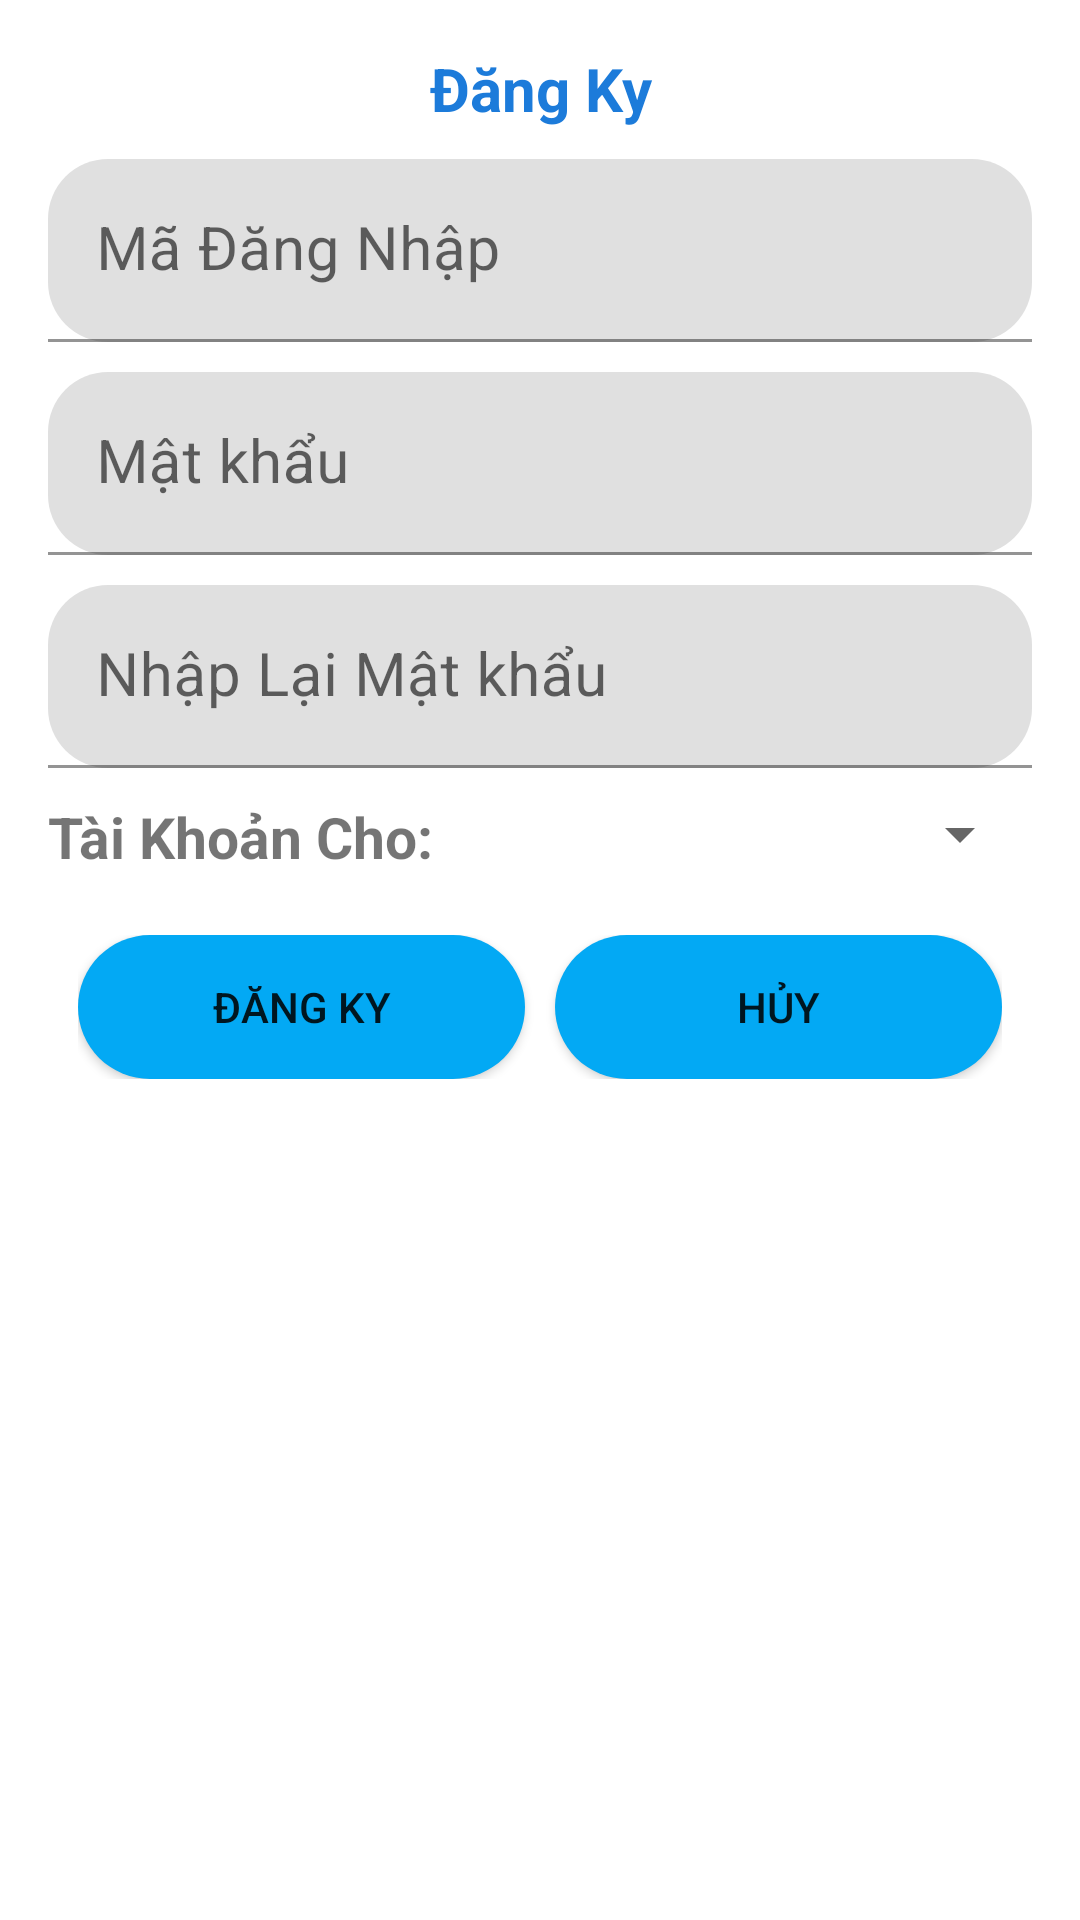

Produce the Android XML layout that renders to this screen, including the resource entries it uses.
<!-- AndroidManifest.xml: application theme Theme.UniMan -->
<!-- res/layout/fragment_register.xml -->
<?xml version="1.0" encoding="utf-8"?>
<LinearLayout xmlns:android="http://schemas.android.com/apk/res/android"
    xmlns:tools="http://schemas.android.com/tools"
    android:layout_width="match_parent"
    android:layout_height="match_parent"
    xmlns:app="http://schemas.android.com/apk/res-auto"
    android:orientation="vertical"
    android:padding="16dp"
    tools:context=".Fragment.RegisterFragment">

    <TextView
        android:textSize="20dp"
        android:textAlignment="center"
        android:text="Đăng Ky"
        android:textStyle="bold"
        android:textColor="#1C7BDA"
        android:layout_width="match_parent"
        android:layout_height="wrap_content"/>

    <com.google.android.material.textfield.TextInputLayout
        android:layout_marginTop="10dp"

        app:boxCornerRadiusBottomEnd="20dp"
        app:boxCornerRadiusBottomStart="20dp"
        app:boxCornerRadiusTopEnd="20dp"
        app:boxCornerRadiusTopStart="20dp"
        android:layout_width="match_parent"
        android:layout_height="wrap_content">
        <com.google.android.material.textfield.TextInputEditText
            android:id="@+id/ed_madk"
            android:hint="Mã Đăng Nhập"
            android:inputType="textEmailAddress"
            android:layout_width="match_parent"
            android:layout_height="wrap_content"
            android:textAlignment="center"
            android:textSize="20dp"/>
    </com.google.android.material.textfield.TextInputLayout>

    <com.google.android.material.textfield.TextInputLayout
        app:boxCornerRadiusBottomEnd="20dp"
        android:layout_marginTop="10dp"
        app:boxCornerRadiusBottomStart="20dp"
        app:boxCornerRadiusTopEnd="20dp"
        app:boxCornerRadiusTopStart="20dp"
        android:layout_width="match_parent"
        android:layout_height="wrap_content">
        <com.google.android.material.textfield.TextInputEditText
            android:id="@+id/ed_passdk1"
            android:hint="Mật khẩu"
            android:layout_width="match_parent"
            android:layout_height="wrap_content"
            android:textAlignment="center"
            android:textSize="20dp"/>
    </com.google.android.material.textfield.TextInputLayout>

    <com.google.android.material.textfield.TextInputLayout
        app:boxCornerRadiusBottomEnd="20dp"
        android:layout_marginTop="10dp"
        app:boxCornerRadiusBottomStart="20dp"
        app:boxCornerRadiusTopEnd="20dp"
        app:boxCornerRadiusTopStart="20dp"
        android:layout_width="match_parent"
        android:layout_height="wrap_content">
        <com.google.android.material.textfield.TextInputEditText
            android:id="@+id/ed_passdk2"
            android:hint="Nhập Lại Mật khẩu"
            android:layout_width="match_parent"
            android:layout_height="wrap_content"
            android:textAlignment="center"
            android:textSize="20dp"/>
    </com.google.android.material.textfield.TextInputLayout>


   <LinearLayout
       android:layout_marginTop="10dp"
       android:layout_width="match_parent"
       android:layout_height="wrap_content"
       android:orientation="horizontal">

       <TextView
           android:text="Tài Khoản Cho: "
           android:textSize="19dp"
           android:textStyle="bold"
           android:layout_gravity="center"
           android:layout_width="wrap_content"
           android:layout_height="wrap_content"/>

       <Spinner
           android:id="@+id/spiner_dktk"
           android:layout_marginLeft="10dp"
           android:layout_width="match_parent"
           android:layout_height="wrap_content"/>

   </LinearLayout>

    <LinearLayout
        android:layout_width="match_parent"
        android:layout_height="wrap_content"
        android:layout_below="@+id/layout_add_cn"
        android:layout_marginTop="10dp"
        android:orientation="horizontal"
        android:padding="10dp">

        <Button
            android:id="@+id/btn_dktk"
            android:layout_width="wrap_content"
            android:layout_height="wrap_content"
            android:layout_weight="1"
            android:background="@drawable/btn_change"
            android:text="Đăng ky"
            app:backgroundTint="@null" />

        <Button
            android:id="@+id/btn_huy_dk"
            android:layout_width="wrap_content"
            android:layout_height="wrap_content"
            android:layout_marginLeft="10dp"
            android:layout_weight="1"
            android:background="@drawable/btn_change"
            android:text="Hủy"
            app:backgroundTint="@null" />

    </LinearLayout>

</LinearLayout>
<!-- resources referenced by this layout -->
<resources>
  <!-- drawable btn_change (drawable) -->
  <?xml version="1.0" encoding="utf-8"?>
  <shape xmlns:android="http://schemas.android.com/apk/res/android">
      <corners
          android:radius="25dp"/>
      <solid
          android:color="#03A9F4"/>
  </shape>
  <style name="Theme.UniMan" parent="Theme.MaterialComponents.DayNight.NoActionBar">
          
          <item name="colorPrimary">@color/purple_500</item>
          <item name="colorPrimaryVariant">@color/purple_700</item>
          <item name="colorOnPrimary">@color/white</item>
          
          <item name="colorSecondary">@color/teal_200</item>
          <item name="colorSecondaryVariant">@color/teal_700</item>
          <item name="colorOnSecondary">@color/black</item>
          
          <item name="android:statusBarColor">?attr/colorPrimaryVariant</item>
          
      </style>
  <color name="purple_500">#FF6200EE</color>
  <color name="purple_700">#FF3700B3</color>
  <color name="white">#FFFFFFFF</color>
  <color name="teal_200">#FF03DAC5</color>
  <color name="teal_700">#FF018786</color>
  <color name="black">#FF000000</color>
</resources>
